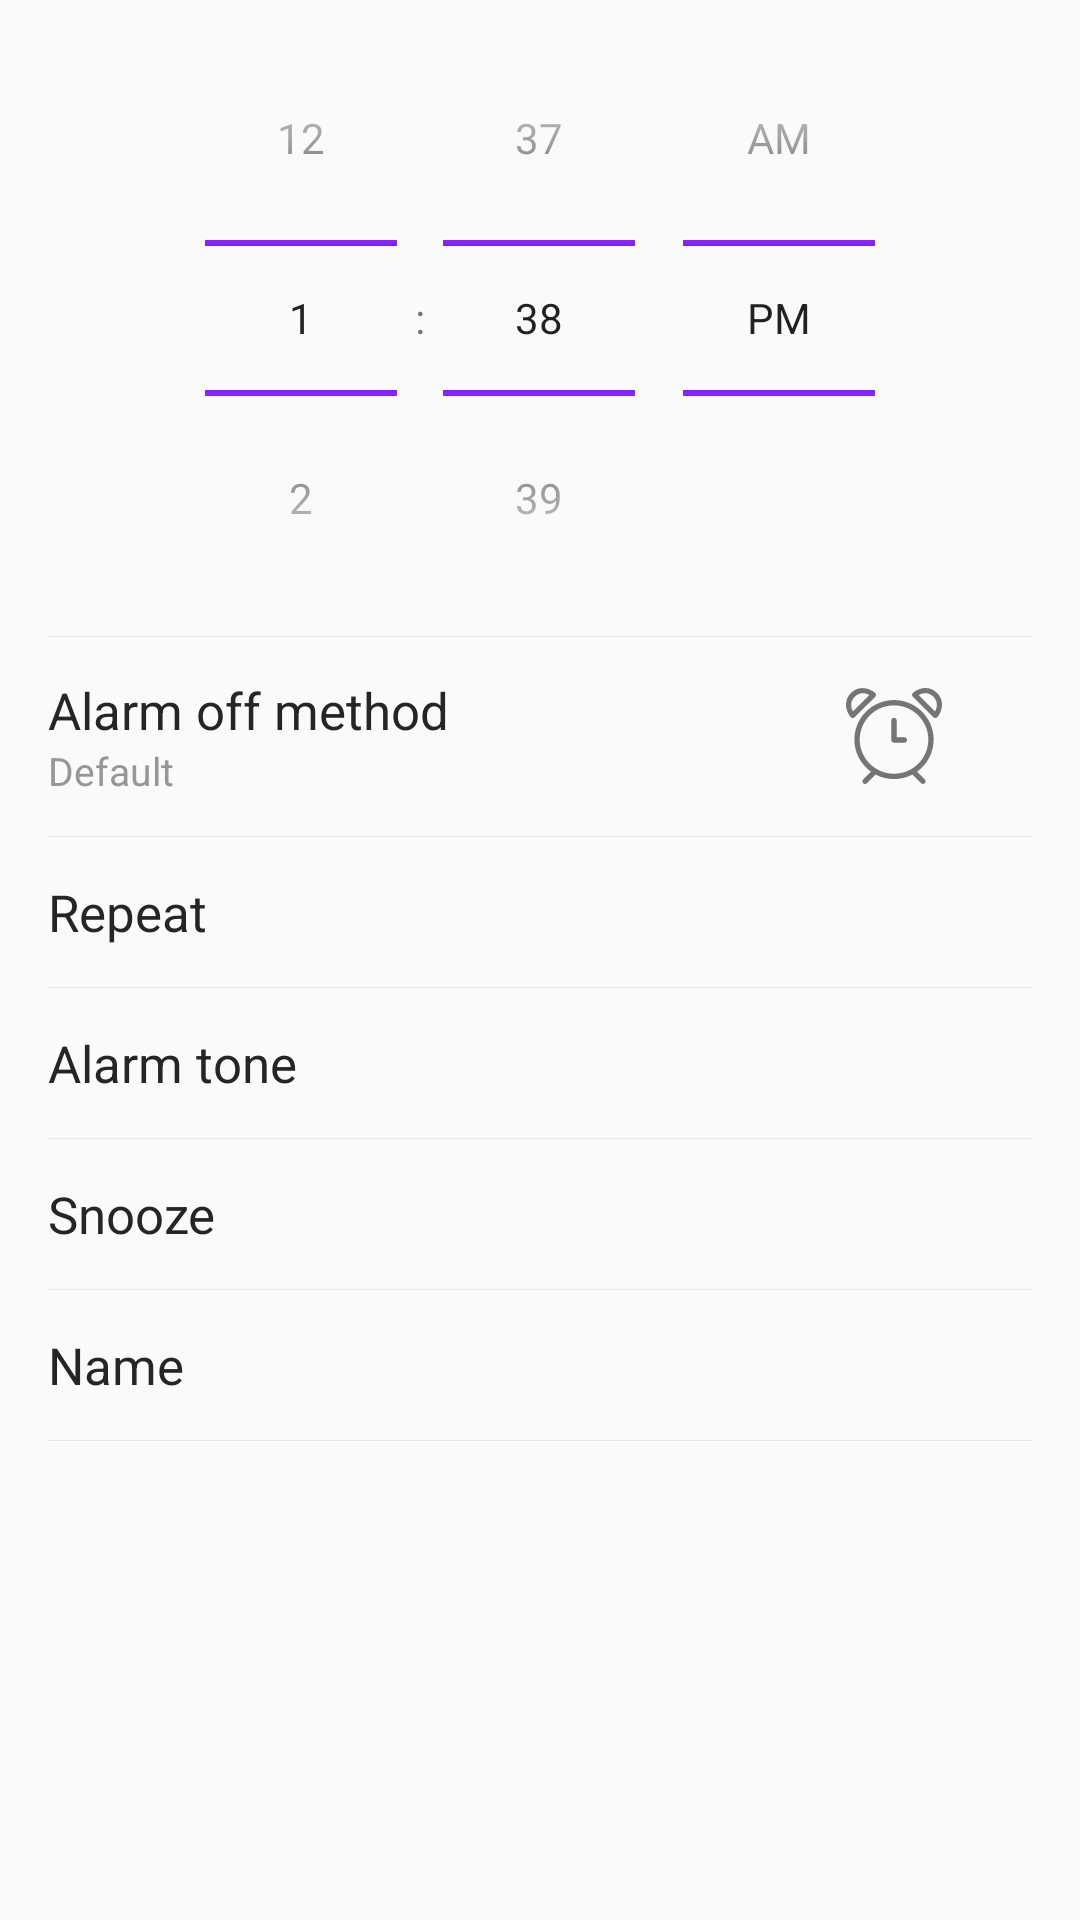

The Android layout XML behind this screen, and the referenced resources:
<!-- AndroidManifest.xml: application theme AppTheme -->
<!-- res/layout/fragment_alarm_detail.xml -->
<?xml version="1.0" encoding="utf-8"?>
<LinearLayout xmlns:android="http://schemas.android.com/apk/res/android"
    xmlns:app="http://schemas.android.com/apk/res-auto"
    xmlns:tools="http://schemas.android.com/tools"
    android:layout_width="match_parent"
    android:layout_height="match_parent"
    android:orientation="vertical"
    tools:context="app.alarm.ui.detail.AlarmDetailActivity">

    <TimePicker
        android:id="@+id/alarm_time_picker"
        android:layout_width="match_parent"
        android:layout_height="wrap_content"
        android:theme="@style/TimePickerTheme"
        android:timePickerMode="spinner" />

    <include layout="@layout/item_line" />

    <ScrollView
        android:layout_width="match_parent"
        android:layout_height="wrap_content">

        <LinearLayout
            android:layout_width="match_parent"
            android:layout_height="wrap_content"
            android:orientation="vertical">

            <LinearLayout
                android:id="@+id/alarm_type_layout"
                style="@style/AlarmDetailListItemLayout"
                android:minHeight="@dimen/alarm_detail_list_item_layout_min_height_secondary">

                <LinearLayout
                    android:layout_width="0dp"
                    android:layout_height="wrap_content"
                    android:layout_weight="1"
                    android:orientation="vertical">

                    <TextView
                        android:layout_width="match_parent"
                        android:layout_height="wrap_content"
                        android:text="@string/alarm_off_method"
                        android:textColor="@color/alarm_detail_list_item_text_color"
                        android:textSize="@dimen/alarm_detail_list_item_text_size" />

                    <TextView
                        android:id="@+id/alarm_type_text"
                        android:layout_width="match_parent"
                        android:layout_height="wrap_content"
                        android:text="@string/alarm_type_default"
                        android:textColor="@color/alarm_detail_list_item_text_secondary_color"
                        android:textSize="@dimen/alarm_detail_list_item_text_secondary_size" />
                </LinearLayout>

                <ImageView
                    android:id="@+id/alarm_type_image"
                    style="@style/AlarmDetailIconMore"
                    android:layout_width="@dimen/alarm_detail_icon_type_alarm_size"
                    android:layout_height="@dimen/alarm_detail_icon_type_alarm_size"
                    app:srcCompat="@drawable/ic_alarm" />

                <ImageView style="@style/AlarmDetailIconMore" />

            </LinearLayout>

            <include layout="@layout/item_line" />

            <LinearLayout
                android:id="@+id/alarm_repeat_layout"
                style="@style/AlarmDetailListItemLayout">

                <TextView
                    style="@style/AlarmDetailListItemText"
                    android:text="@string/alarm_text_repeat" />

                <TextView
                    android:id="@+id/alarm_repeat_text"
                    style="@style/AlarmDetailListItemTextValue" />

                <ImageView style="@style/AlarmDetailIconMore" />

            </LinearLayout>

            <include layout="@layout/item_line" />

            <LinearLayout
                android:id="@+id/alarm_tone_layout"
                style="@style/AlarmDetailListItemLayout">

                <TextView
                    style="@style/AlarmDetailListItemText"
                    android:text="@string/alarm_text_alarm_tone" />

                <TextView
                    android:id="@+id/alarm_tone_name"
                    style="@style/AlarmDetailListItemTextValue" />

                <ImageView style="@style/AlarmDetailIconMore" />

            </LinearLayout>

            <include layout="@layout/item_line" />

            <LinearLayout
                android:id="@+id/alarm_snooze_layout"
                style="@style/AlarmDetailListItemLayout">

                <TextView
                    style="@style/AlarmDetailListItemText"
                    android:text="@string/alarm_snooze" />

                <TextView
                    android:id="@+id/alarm_snooze"
                    style="@style/AlarmDetailListItemTextValue" />

                <ImageView style="@style/AlarmDetailIconMore" />

            </LinearLayout>

            <include layout="@layout/item_line" />

            <LinearLayout
                android:id="@+id/alarm_name_layout"
                style="@style/AlarmDetailListItemLayout">

                <TextView
                    style="@style/AlarmDetailListItemText"
                    android:text="@string/alarm_name" />

                <TextView
                    android:id="@+id/alarm_name"
                    style="@style/AlarmDetailListItemTextValue" />

                <ImageView style="@style/AlarmDetailIconMore" />

            </LinearLayout>

            <include layout="@layout/item_line" />

        </LinearLayout>


    </ScrollView>


</LinearLayout>
<!-- res/layout/item_line.xml (included above) -->
<?xml version="1.0" encoding="utf-8"?>
<View xmlns:android="http://schemas.android.com/apk/res/android"
    android:layout_width="match_parent"
    android:layout_height="1px"
    android:layout_marginEnd="@dimen/alarm_padding_horizontal_common"
    android:layout_marginStart="@dimen/alarm_padding_horizontal_common"
    android:background="@color/color_line" />
<!-- resources referenced by this layout -->
<resources>
  <color name="alarm_detail_list_item_text_color">#252525</color>
  <color name="alarm_detail_list_item_text_secondary_color">#979797</color>
  <color name="color_line">#E8E8E8</color>
  <dimen name="alarm_detail_icon_type_alarm_size">32dp</dimen>
  <dimen name="alarm_detail_list_item_layout_min_height_secondary">59dp</dimen>
  <dimen name="alarm_detail_list_item_text_secondary_size">13dp</dimen>
  <dimen name="alarm_detail_list_item_text_size">17dp</dimen>
  <dimen name="alarm_padding_horizontal_common">16dp</dimen>
  <string name="alarm_name">Name</string>
  <string name="alarm_off_method">Alarm off method</string>
  <string name="alarm_snooze">Snooze</string>
  <string name="alarm_text_alarm_tone">Alarm tone</string>
  <string name="alarm_text_repeat">Repeat</string>
  <string name="alarm_type_default">Default</string>
  <style name="AlarmDetailIconMore">
          <item name="android:layout_width">@dimen/alarm_detail_ic_more_size</item>
          <item name="android:layout_height">@dimen/alarm_detail_ic_more_size</item>
          <item name="android:layout_marginEnd">@dimen/alarm_detail_ic_more_margin_common</item>
          <item name="android:layout_marginStart">@dimen/alarm_detail_ic_more_margin_common</item>
          <item name="android:src">@drawable/ic_more</item>
          <item name="android:tint">@color/colorIconMore</item>
      </style>
  <style name="AlarmDetailListItemText">
          <item name="android:layout_width">0dp</item>
          <item name="android:layout_weight">1</item>
          <item name="android:layout_height">wrap_content</item>
          <item name="android:textSize">@dimen/alarm_detail_list_item_text_size</item>
          <item name="android:textColor">@color/alarm_detail_list_item_text_color</item>
      </style>
  <style name="AlarmDetailListItemTextValue">
          <item name="android:layout_width">wrap_content</item>
          <item name="android:layout_height">wrap_content</item>
          <item name="android:textSize">@dimen/alarm_detail_list_item_text_size</item>
          <item name="android:textColor">@color/alarm_detail_list_item_text_secondary_color</item>
          <item name="android:layout_marginEnd">@dimen/alarm_detail_ic_more_margin_common</item>
          <item name="android:layout_marginStart">@dimen/alarm_detail_ic_more_margin_common</item>
      </style>
  <style name="TimePickerTheme" parent="AppTheme">
          <item name="colorControlNormal">@color/colorIcAlarm</item>
      </style>
  <style name="AppTheme" parent="Theme.AppCompat.Light.NoActionBar">
          <item name="colorPrimary">@color/colorPrimary</item>
          <item name="colorPrimaryDark">@color/colorPrimaryDark</item>
          <item name="colorAccent">@color/colorAccent</item>
          <item name="windowActionBar">false</item>
          <item name="windowNoTitle">true</item>
          <item name="windowActionModeOverlay">true</item>
          <item name="android:actionModeStyle">@style/ActionMode</item>
          <item name="actionModeCloseButtonStyle">@style/ActionModeNoCloseButton</item>
          <item name="android:overlapAnchor">true</item>
      </style>
  <dimen name="alarm_detail_ic_more_size">24dp</dimen>
  <dimen name="alarm_detail_ic_more_margin_common">2dp</dimen>
  <color name="colorIconMore">#757575</color>
  <dimen name="alarm_detail_padding_vertical_common">13dp</dimen>
  <dimen name="alarm_detail_list_item_layout_min_height">47dp</dimen>
  <color name="colorIcAlarm">#7501ff</color>
  <color name="colorPrimary">#7501ff</color>
  <color name="colorPrimaryDark">#7501ff</color>
  <color name="colorAccent">#FF4081</color>
  <style name="ActionMode">
          <item name="android:background">?attr/colorPrimary</item>
          <item name="android:height">?attr/actionBarSize</item>
      </style>
  <style name="ActionModeNoCloseButton" parent="@android:style/Widget.ActionButton.CloseMode">
          <item name="android:visibility">gone</item>
      </style>
</resources>
